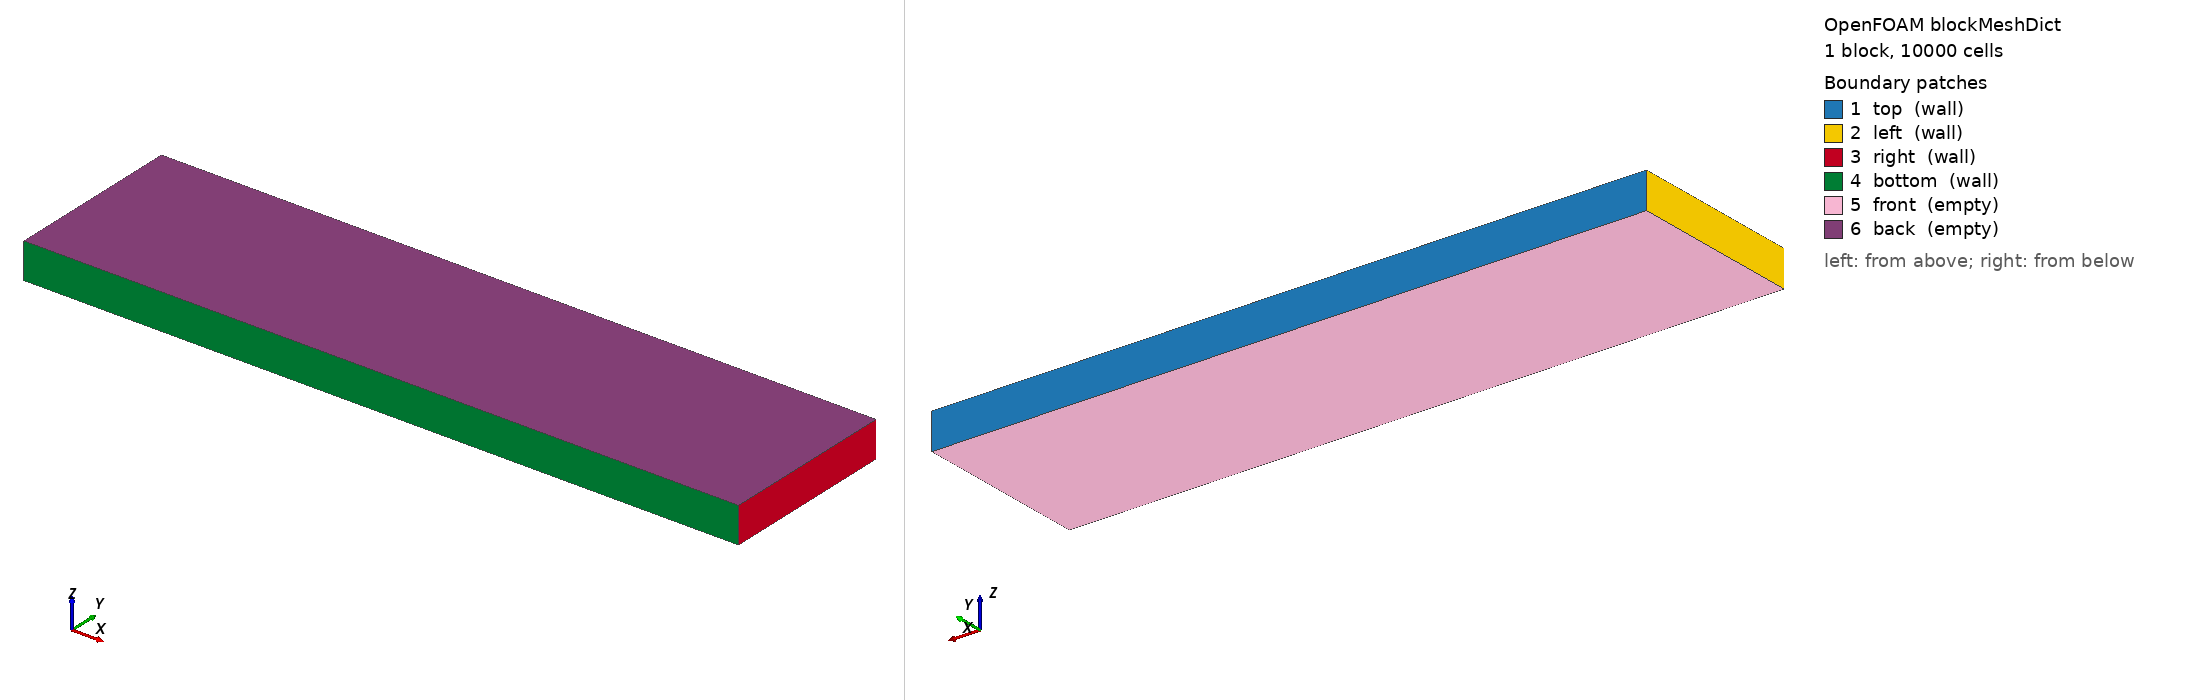

OpenFOAM case: the mesh blockMesh builds from blockMeshDict, 1 block(s), 10000 cells. Boundary patches (legend numbers): 1 top (wall), 2 left (wall), 3 right (wall), 4 bottom (wall), 5 front (empty), 6 back (empty). Left view from above one corner, right view from below the opposite corner. Boundary conditions: 8 field file(s) under 0/; 6 of 6 drawn patches have an entry in a shipped field file.

=== system/blockMeshDict ===
/*--------------------------------*- C++ -*----------------------------------*\
  =========                 |
  \\      /  F ield         | OpenFOAM: The Open Source CFD Toolbox
   \\    /   O peration     | Website:  https://openfoam.org
    \\  /    A nd           | Version:  14
     \\/     M anipulation  |
\*---------------------------------------------------------------------------*/
FoamFile
{
    format      ascii;
    class       dictionary;
    location    "system";
    object      blockMeshDict;
}
// * * * * * * * * * * * * * * * * * * * * * * * * * * * * * * * * * * * * * //

scale           1e-2;

vertices
(
    (0.0 0.0 0.0)
    (2.0 0.0 0.0)
    (2.0 0.5 0.0)
    (0.0 0.5 0.0)
    (0.0 0.0 0.1)
    (2.0 0.0 0.1)
    (2.0 0.5 0.1)
    (0.0 0.5 0.1)
);

blocks
(
    hex (0 1 2 3 4 5 6 7) (200 50 1) simpleGrading (1 1 1)
);

boundary
(
    top
    {
        type wall;
        faces
        (
            (2 6 7 3)
        );
    }
    left
    {
        type wall;
        faces
        (
            (0 3 7 4)
        );
    }
    right
    {
        type wall;
        faces
        (
            (1 2 6 5)
        );
    }
    bottom
    {
        type wall;
        faces
        (
            (0 1 5 4)
        );
    }
    front
    {
        type empty;
        faces
        (
            (0 1 2 3)
        );
    }
    back
    {
        type empty;
        faces
        (
            (4 5 6 7)
        );
    }
);


// ************************************************************************* //

=== system/controlDict ===
/*--------------------------------*- C++ -*----------------------------------*\
  =========                 |
  \\      /  F ield         | OpenFOAM: The Open Source CFD Toolbox
   \\    /   O peration     | Website:  https://openfoam.org
    \\  /    A nd           | Version:  14
     \\/     M anipulation  |
\*---------------------------------------------------------------------------*/
FoamFile
{
    format      ascii;
    class       dictionary;
    location    "system";
    object      controlDict;
}
// * * * * * * * * * * * * * * * * * * * * * * * * * * * * * * * * * * * * * //

solver          icoPhaseChangeVoF;

startFrom       startTime;

startTime       0;

stopAt          endTime;

endTime         40.0;

deltaT          1e-4;

writeControl    adjustableRunTime;

writeInterval   1.0;

purgeWrite      0;

writeFormat     binary;

writePrecision  6;

writeCompression off;

timeFormat      general;

timePrecision   6;

runTimeModifiable yes;

adjustTimeStep  yes;

maxCo           0.2;
maxAlphaCo      0.2;
maxDiCo         15;

maxDeltaT       1e-2;

DebugSwitches
{
    solidificationModel 1;
    evaporationModel 1;
}

OptimisationSwitches
{
    fileHandler collated;
}

// ************************************************************************* //


=== 0/T ===
/*--------------------------------*- C++ -*----------------------------------*\
  =========                 |
  \\      /  F ield         | OpenFOAM: The Open Source CFD Toolbox
   \\    /   O peration     | Website:  https://openfoam.org
    \\  /    A nd           | Version:  14
     \\/     M anipulation  |
\*---------------------------------------------------------------------------*/
FoamFile
{
    format      ascii;
    class       volScalarField;
    location    "0";
    object      T;
}
// * * * * * * * * * * * * * * * * * * * * * * * * * * * * * * * * * * * * * //

dimensions      [temperature];

internalField   uniform 540.5;

boundaryField
{
    "(right|bottom)"
    {
        type            zeroGradient;
    }

    top
    {
        type            inletOutlet;
        value           $internalField;
        inletValue      $internalField;
    }

    left
    {
        type            fixedValue;
        value           uniform 552.5;
    }

    "(front|back)"
    {
        type            empty;
    }
}


// ************************************************************************* //

=== 0/T.orig ===
/*--------------------------------*- C++ -*----------------------------------*\
  =========                 |
  \\      /  F ield         | OpenFOAM: The Open Source CFD Toolbox
   \\    /   O peration     | Website:  https://openfoam.org
    \\  /    A nd           | Version:  13
     \\/     M anipulation  |
\*---------------------------------------------------------------------------*/
FoamFile
{
    format      ascii;
    class       volScalarField;
    object      T;
}
// * * * * * * * * * * * * * * * * * * * * * * * * * * * * * * * * * * * * * //

dimensions      [0 0 0 1 0 0 0];

internalField   uniform 540.5;

boundaryField
{
    "(right|bottom)"
    {
        type            zeroGradient;
    }

    top
    {
        type            inletOutlet;
        value           $internalField;
        inletValue      $internalField;
    }

    left
    {
        type            fixedValue;
        value           uniform 552.5;
    }

    "(front|back)"
    {
        type            empty;
    }
}


// ************************************************************************* //

=== 0/U ===
/*--------------------------------*- C++ -*----------------------------------*\
  =========                 |
  \\      /  F ield         | OpenFOAM: The Open Source CFD Toolbox
   \\    /   O peration     | Website:  https://openfoam.org
    \\  /    A nd           | Version:  14
     \\/     M anipulation  |
\*---------------------------------------------------------------------------*/
FoamFile
{
    format      ascii;
    class       volVectorField;
    location    "0";
    object      U;
}
// * * * * * * * * * * * * * * * * * * * * * * * * * * * * * * * * * * * * * //

dimensions      [velocity];

internalField   uniform (0 0 0);

boundaryField
{
    "(right|left|bottom|top)"
    {
        type            noSlip;
    }

    /*
    top
    {
        type            pressureInletOutletVelocity;
        value           $internalField;
        inletValue      $internalField;
    }
    */

    "(front|back)"
    {
        type            empty;
    }
}


// ************************************************************************* //

=== 0/U.orig ===
/*--------------------------------*- C++ -*----------------------------------*\
  =========                 |
  \\      /  F ield         | OpenFOAM: The Open Source CFD Toolbox
   \\    /   O peration     | Website:  https://openfoam.org
    \\  /    A nd           | Version:  13
     \\/     M anipulation  |
\*---------------------------------------------------------------------------*/
FoamFile
{
    format      ascii;
    class       volVectorField;
    location    "0";
    object      U;
}
// * * * * * * * * * * * * * * * * * * * * * * * * * * * * * * * * * * * * * //

dimensions      [0 1 -1 0 0 0 0];

internalField   uniform (0 0 0);

boundaryField
{
    "(right|left|bottom|top)"
    {
        //type            noSlip;
        type            fixedValue;
        value           $internalField;
    }

    /*
    top
    {
        type            pressureInletOutletVelocity;
        value           $internalField;
        inletValue      $internalField;
    }
    */

    "(front|back)"
    {
        type            empty;
    }
}


// ************************************************************************* //

=== 0/divU ===
/*--------------------------------*- C++ -*----------------------------------*\
  =========                 |
  \\      /  F ield         | OpenFOAM: The Open Source CFD Toolbox
   \\    /   O peration     | Website:  https://openfoam.org
    \\  /    A nd           | Version:  14
     \\/     M anipulation  |
\*---------------------------------------------------------------------------*/
FoamFile
{
    format      binary;
    class       volScalarField;
    location    "0";
    object      divU;
}
// * * * * * * * * * * * * * * * * * * * * * * * * * * * * * * * * * * * * * //

dimensions      [0 0 -1 0 0 0 0];

internalField   uniform 0;

boundaryField
{
    top
    {
        type            extrapolatedCalculated;
        value           uniform 0;
    }
    left
    {
        type            extrapolatedCalculated;
        value           uniform 0;
    }
    right
    {
        type            extrapolatedCalculated;
        value           uniform 0;
    }
    bottom
    {
        type            extrapolatedCalculated;
        value           uniform 0;
    }
    front
    {
        type            empty;
    }
    back
    {
        type            empty;
    }
}


// ************************************************************************* //


=== 0/p_rgh ===
/*--------------------------------*- C++ -*----------------------------------*\
  =========                 |
  \\      /  F ield         | OpenFOAM: The Open Source CFD Toolbox
   \\    /   O peration     | Website:  https://openfoam.org
    \\  /    A nd           | Version:  14
     \\/     M anipulation  |
\*---------------------------------------------------------------------------*/
FoamFile
{
    format      ascii;
    class       volScalarField;
    location    "0";
    object      p_rgh;
}
// * * * * * * * * * * * * * * * * * * * * * * * * * * * * * * * * * * * * * //

dimensions      [pressure];

internalField   uniform 0;

boundaryField
{
    "(right|left|bottom|top)"
    {
        type            fixedFluxPressure;
        value           $internalField;
    }

    /*
    top
    {
        type            prghTotalPressure;
        p0              $internalField;
        value           $internalField;
    }
    */

    "(front|back)"
    {
        type            empty;
    }
}


// ************************************************************************* //

=== 0/p_rgh.orig ===
/*--------------------------------*- C++ -*----------------------------------*\
  =========                 |
  \\      /  F ield         | OpenFOAM: The Open Source CFD Toolbox
   \\    /   O peration     | Website:  https://openfoam.org
    \\  /    A nd           | Version:  13
     \\/     M anipulation  |
\*---------------------------------------------------------------------------*/
FoamFile
{
    format      ascii;
    class       volScalarField;
    object      p_rgh;
}
// * * * * * * * * * * * * * * * * * * * * * * * * * * * * * * * * * * * * * //

dimensions      [1 -1 -2 0 0 0 0];

internalField   uniform 0;

boundaryField
{
    "(right|left|bottom|top)"
    {
        type            fixedFluxPressure;
        value           $internalField;
    }

    /*
    top
    {
        type            prghTotalPressure;
        p0              $internalField;
        value           $internalField;
    }
    */

    "(front|back)"
    {
        type            empty;
    }
}


// ************************************************************************* //
